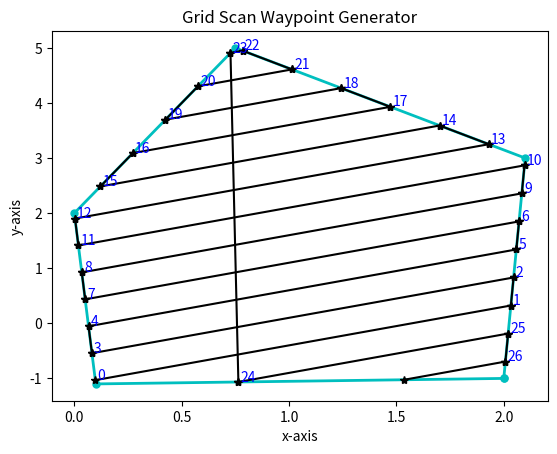
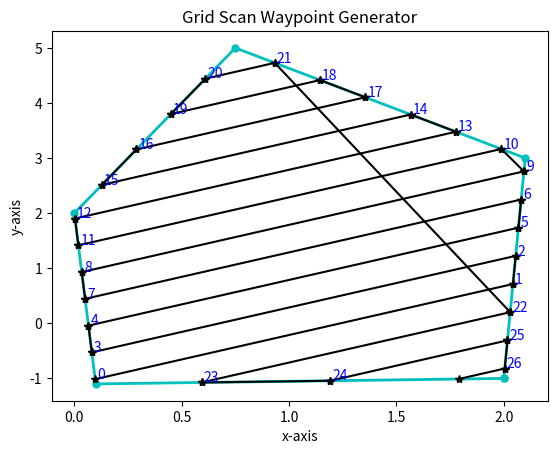
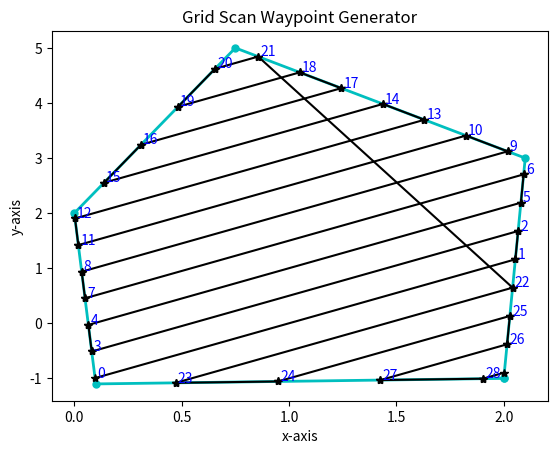
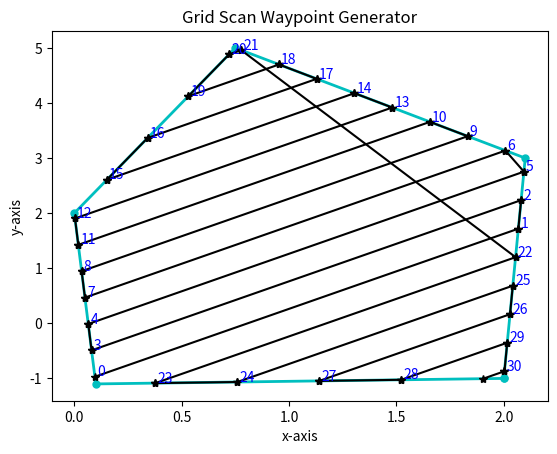
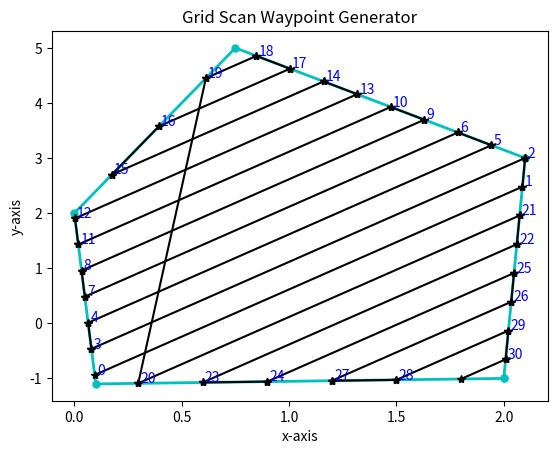
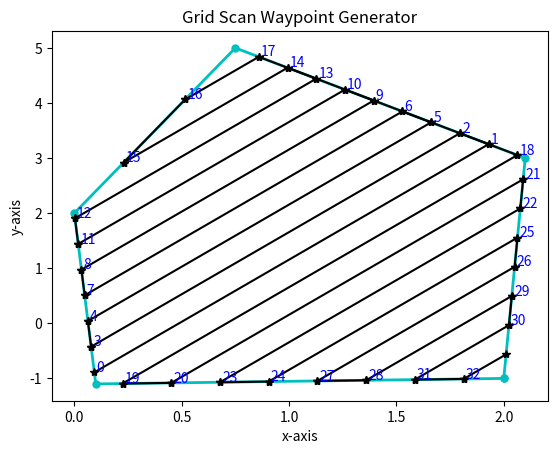
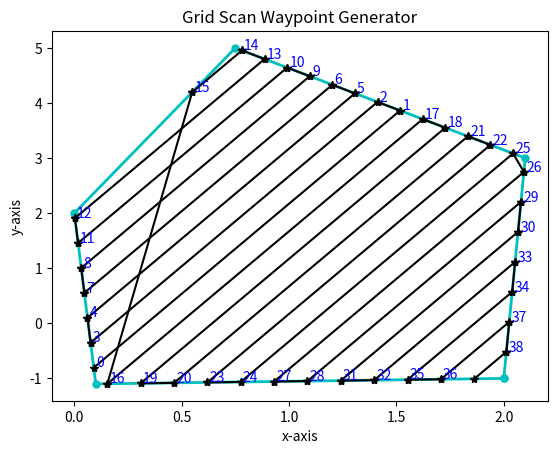

These charts were generated, in order, by the following Python code:
# -*- coding: utf-8 -*-
"""
Created on Tue Aug 18 22:11:01 2020

@author: My Laptop
"""

import matplotlib.pyplot as plt
from math import atan2, tan, sqrt, pow, cos, sin
from numpy import rad2deg, deg2rad

clearance = 0.5

def drawROI(ROI):
    x = []
    y = []
    
    for points in ROI:
        x.append(points[0])
        y.append(points[1])
        
    plt
    plt.plot(x, y, "-c.", linewidth = 2, markersize = 10)
    plt.title("Grid Scan Waypoint Generator")
    plt.xlabel("x-axis")
    plt.ylabel("y-axis")
    
def getOrientation(ROI):
    point1 = ROI[0]
    point2 = ROI[1]
    diffX = point2[0] - point1[0]
    diffY = point2[1] - point1[1]
    
    orientation = atan2(diffY, diffX)
    
    return orientation

def getGradient(orientation):
    if tan(orientation) != 0:
        return tan(orientation)
    else:
        return tan(orientation) + 0.00001
    
def getMaxX(ROI):
    maxX = 0
    outerPoint = (0,0)
    
    for point in ROI:
        if(point[0] > maxX):
            maxX = point[0]
            outerPoint = point
            
    return outerPoint

def getMinX(ROI):
    minX = 1000
    outerPoint = (1000, 1000)
    
    for point in ROI:
        if(point[0] < minX):
            minX = point[0]
            outerPoint = point
            
    return outerPoint

def getMaxY(ROI):
    maxY = 0
    outerPoint = (0,0)
    for point in ROI:
        if(point[1] > maxY):
            maxY = point[1]
            outerPoint = point
            
    return outerPoint

def getMinY(ROI):
    minY = 1000
    outerPoint = (1000, 1000)
    for point in ROI:
        if(point[1] < minY):
            minY = point[1]
            outerPoint = point
            
    return outerPoint

def getROILines(ROI):
    ROILines = []

    for i in range(len(ROI)-1):
        point1 = ROI[i]
        point2 = ROI[i+1]

        line = (point1, point2)
        ROILines.append(line)

    return ROILines

def getScanLines(ROI, orientation, display = False):
    scanLines = []
    
    distanceToOuterPoint = -1000
    counter = 0
    
    gradient = getGradient(orientation)
    
    while (distanceToOuterPoint < 0):    
        x1 = getMinX(ROI)[0]
        y1 = getMinY(ROI)[1]+clearance*counter
        x2 = getMaxX(ROI)[0]
        y2 = gradient*x2 + clearance*(counter)
        
        point1 = (x1, y1)
        point2 = (x2, y2)
        
        x = [point1[0], point2[0]]
        y = [point1[1], point2[1]]
        
        line = (point1, point2)
        scanLines.append(line)
        
        distanceToOuterPoint = getDistanceLineToPoint(line, getMaxY(ROI))
        
        counter+=1
        
        if (display):
            plt.plot(x, y, "-b.", linewidth = 2, markersize = 10)
            plt.title("Grid Scan Waypoint Generator")
            plt.xlabel("x-axis")
            plt.ylabel("y-axis")

    bottomSideIsNotScanned = False
          
    maxDistance = 0
    maxPoint = (0,0)
    for point in ROI:
        distanceToPoints = getDistanceLineToPoint(scanLines[0],point)
        
        if (distanceToPoints > 0.5):
            bottomSideIsNotScanned = (bottomSideIsNotScanned or True)
            if (distanceToPoints > maxDistance):
                maxDistance = distanceToPoints
                maxPoint = point
            
    if (bottomSideIsNotScanned):
        distanceToOuterPoint = 1000
        counter = 1
        while (distanceToOuterPoint > 0.25):
            x1 = getMinX(ROI)[0]
            y1 = getMinY(ROI)[1]-clearance*(counter)
            point1 = (x1, y1)
            x2 = getMaxX(ROI)[0]
            point2 = (x2, gradient*x2 - clearance*(counter))

            x = [point1[0], point2[0]]
            y = [point1[1], point2[1]]
            
            line = (point1, point2)
            scanLines.append(line)
            
            distanceToOuterPoint = getDistanceLineToPoint(line, maxPoint)
            
            counter+=1
            
            if (display):
                plt.plot(x, y, "-b.", linewidth = 2, markersize = 10)
                plt.title("Grid Scan Waypoint Generator")
                plt.xlabel("x-axis")
                plt.ylabel("y-axis")
    
    return scanLines
    
def getIntersectionPoint(line1, line2):
    x1,y1 = line1[0]
    x2,y2 = line1[1]
    x3,y3 = line2[0]
    x4,y4 = line2[1]

    numeratorX = (x1*y2-y1*x2)*(x3-x4) - (x1-x2)*(x3*y4-y3*x4)
    numeratorY = (x1*y2-y1*x2)*(y3-y4) - (y1-y2)*(x3*y4-y3*x4)
    denum = (x1-x2)*(y3-y4)-(y1-y2)*(x3-x4)

    xIntersect = numeratorX/denum
    yIntersect = numeratorY/denum

    return xIntersect, yIntersect

def getDistanceLineToPoint(line, point):
    x0, y0 = point
    x1, y1 = line[0]
    x2, y2 = line[1]
    
    numerator = (y2-y1)*x0 - (x2-x1)*y0 + x2*y1 - y2*x1
    denum = distance((x1, y1), (x2, y2))

    return numerator/denum
    
def distance(point1, point2):
    diffX = point1[0] - point2[0]
    diffY = point1[1] - point2[1]
    
    return sqrt(pow(diffX, 2) + pow(diffY, 2))
    
    
def pointIsInScanLine(point, line):
    tolerance = 0.001
    
    point1 = line[0]
    point2 = line[1]
    
    distance1 = distance(point1, point) + distance(point2, point)
    distance2 = distance(point1, point2)
    
    if (distance1 - distance2 < abs(tolerance)):
        return True
    else:
        return False
    
def getIntersectionPoints(ROILines, scanLines, display = False):
    intersectionPoints = []
    
    for i in range(len(scanLines)):
        for j in range(len(ROILines)):
            intersectionPoint = getIntersectionPoint(scanLines[i], ROILines[j])
            
            cond = pointIsInScanLine(intersectionPoint, scanLines[i])
            cond2 = pointIsInScanLine(intersectionPoint, ROILines[j])
            
            if (cond and cond2):
                intersectionPoints.append(intersectionPoint)
                
                if (display):
                    plt.plot(intersectionPoint[0], intersectionPoint[1], "g*")
                
                    index = str(len(intersectionPoints))
                    plt.text(intersectionPoint[0]+0.01, intersectionPoint[1]+0.01, s = index)
                
    return intersectionPoints

def getWaypoints(intersectionPoints):
    waypoints = []
    counter = 0
    while(len(intersectionPoints) > 0):
        if (counter % 2 == 0):
            point1 = intersectionPoints.pop(1)
            point2 = intersectionPoints.pop(0)
            
        else:
            point1 = intersectionPoints.pop(0)
            point2 = intersectionPoints.pop(0)
            
        waypoints.append(point1)
        waypoints.append(point2)
        
        counter+=1
    
    for i in range(len(waypoints) - 1):
        x1,y1 = waypoints[i]
        x2,y2 = waypoints[i+1]
        
        plt.plot([x1,x2], [y1,y2], "-k*")
        index = str(i)
        
        plt.text(x1+0.01, y1+0.01, s = index, color = 'b')
        
    return waypoints

def main(ROI, orientation = None):
    
    if (ROI[-1] != ROI[0]):
        ROI.insert(len(ROI), ROI[0])
    
    if(orientation==None):
        orientation = getOrientation(ROI)
        
    drawROI(ROI)
    scanLines = getScanLines(ROI, orientation, display=False)
    ROILines = getROILines(ROI)
    intersectionPoints = getIntersectionPoints(ROILines, scanLines)
    waypoints = getWaypoints(intersectionPoints)
    #print(intersectionPoints)
    

        
if __name__ == "__main__":
    ROI = [(2,-1), (2.1,3), (0.75,5), (0,2), (0.1,-1.1)]
    
    for i in range(10, 80, 10):
        fig = plt.figure(str(i))
        main(ROI, deg2rad(i))
